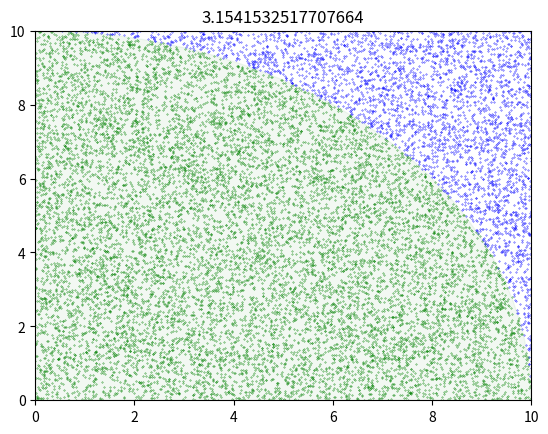

This figure's Python source:
import math
import numpy as np
import random as rand 
from array import array
import matplotlib.pylab as plt

RADIUS = 10
TOTAL = 15530
points_cor_x = []
points_cor_y = []

outside_points_cor_x = []
outside_points_cor_y = []


fig, ax = plt.subplots()
ax.add_patch(plt.Circle((0, 0), RADIUS, color='g', alpha=0.05))
ax.plot()
plt.xlim(0, RADIUS)
plt.ylim(0, RADIUS)

INSIDE = 0 
pi_number = 0
for _ in range(0, TOTAL):
    x = rand.uniform(0, RADIUS)
    y = rand.uniform(0, RADIUS)
    if x * x + y * y < RADIUS * RADIUS:
        points_cor_x.append(x)
        points_cor_y.append(y)
        INSIDE += 1
        pi_number = INSIDE / TOTAL * 4
    else:
        outside_points_cor_x.append(x)
        outside_points_cor_y.append(y) 

plt.scatter(points_cor_x, points_cor_y,s = 0.08, c='g')
plt.scatter(outside_points_cor_x, outside_points_cor_y,s = 0.08, c='b')

plt.title(pi_number)
print(pi_number)    

plt.show()